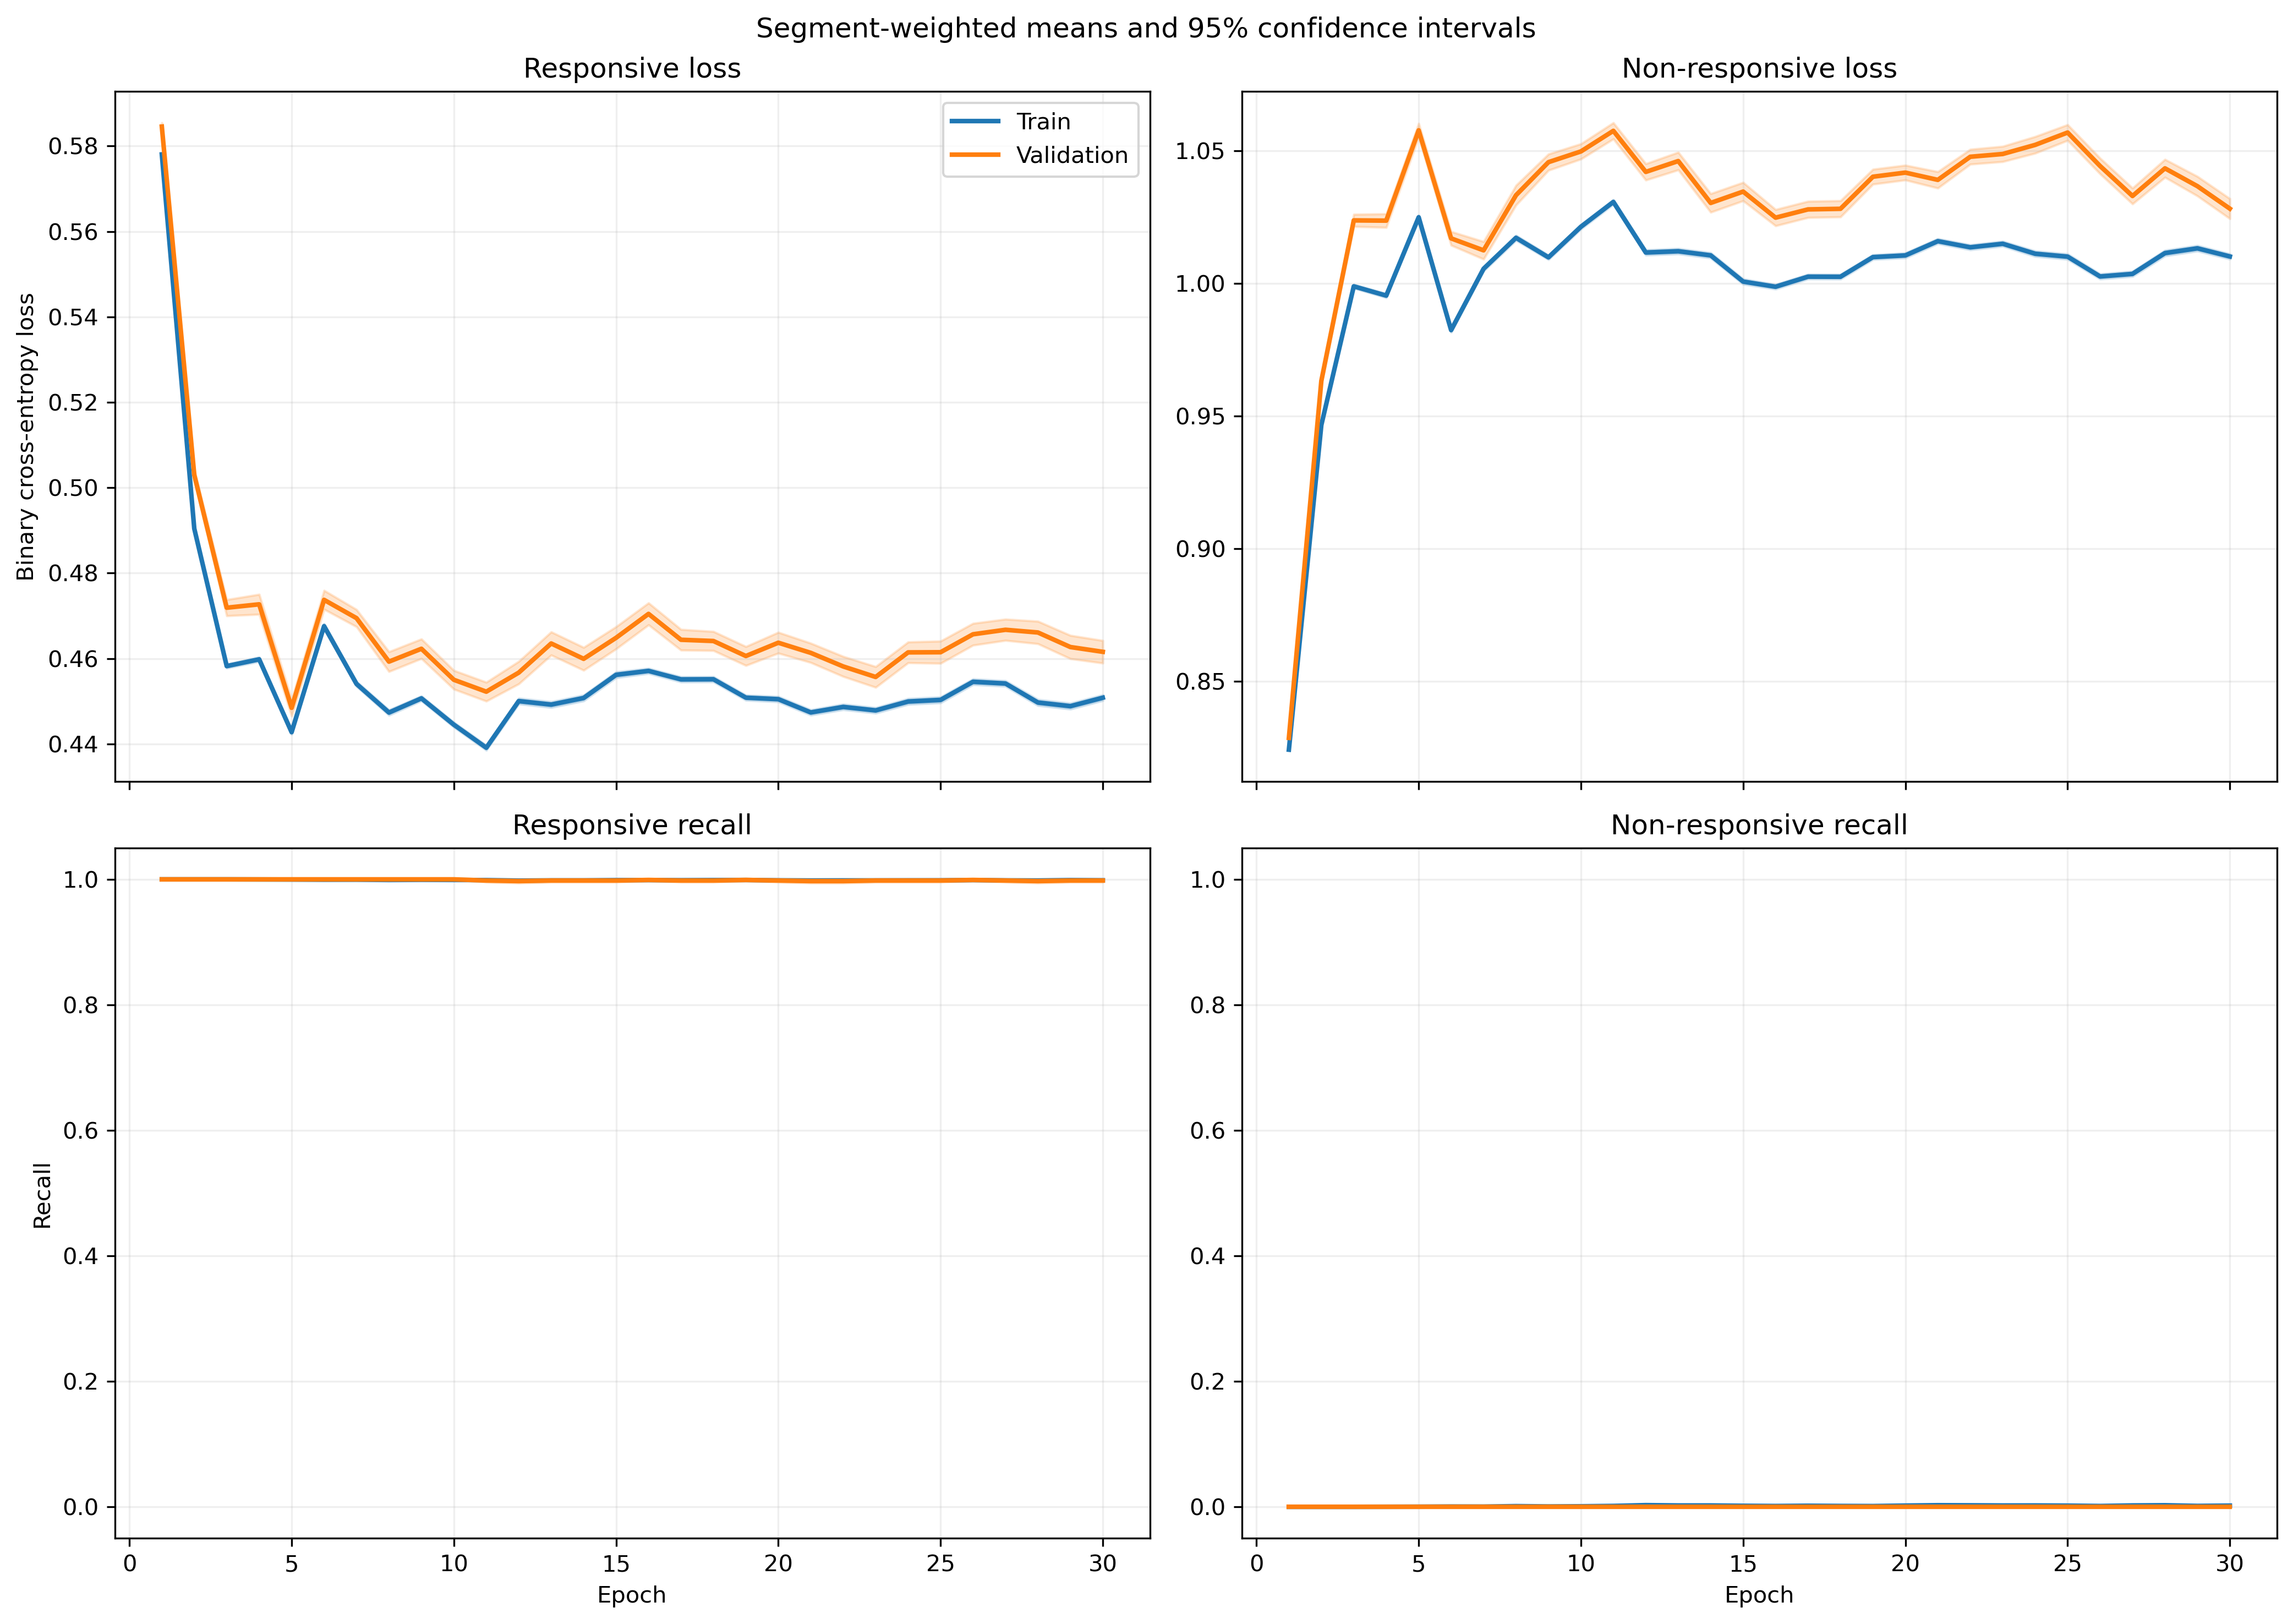

Values plotted in this chart, from the file beside it:
fold, epoch, split, r_loss, r_loss_count, r_loss_sum, r_loss_sum_sq, r_recall, r_recall_count, r_recall_sum, r_recall_sum_sq, nr_loss, nr_loss_count, nr_loss_sum, nr_loss_sum_sq, nr_recall, nr_recall_count, nr_recall_sum, nr_recall_sum_sq
1, 1, train, 0.5848, 1063, 621.6, 363.6, 1.0, 1063, 1063, 1063, 0.8162, 1401, 1143, 933.4, 0.0, 1401, 0.0, 0.0
1, 1, validation, 0.5857, 10, 5.857, 3.432, 1.0, 10, 10.0, 10.0, , 0, 0.0, 0.0, , 0, 0.0, 0.0
1, 2, train, 0.5177, 1063, 550.3, 284.9, 1.0, 1063, 1063, 1063, 0.907, 1401, 1271, 1153, 0.0, 1401, 0.0, 0.0
1, 2, validation, 0.5184, 10, 5.184, 2.688, 1.0, 10, 10.0, 10.0, , 0, 0.0, 0.0, , 0, 0.0, 0.0
1, 3, train, 0.4727, 1063, 502.5, 237.6, 1.0, 1063, 1063, 1063, 0.9756, 1401, 1367, 1334, 0.0, 1401, 0.0, 0.0
1, 3, validation, 0.4739, 10, 4.739, 2.246, 1.0, 10, 10.0, 10.0, , 0, 0.0, 0.0, , 0, 0.0, 0.0
1, 4, train, 0.4566, 1063, 485.4, 221.8, 1.0, 1063, 1063, 1063, 1.002, 1401, 1403, 1406, 0.0, 1401, 0.0, 0.0
1, 4, validation, 0.4582, 10, 4.582, 2.101, 1.0, 10, 10.0, 10.0, , 0, 0.0, 0.0, , 0, 0.0, 0.0
1, 5, train, 0.4643, 1063, 493.5, 229.6, 1.0, 1063, 1063, 1063, 0.9877, 1401, 1384, 1368, 0.0, 1401, 0.0, 0.0
1, 5, validation, 0.4663, 10, 4.663, 2.177, 1.0, 10, 10.0, 10.0, , 0, 0.0, 0.0, , 0, 0.0, 0.0
1, 6, train, 0.4845, 1063, 515, 250.6, 1.0, 1063, 1063, 1063, 0.9537, 1401, 1336, 1277, 0.0, 1401, 0.0, 0.0
1, 6, validation, 0.4869, 10, 4.869, 2.379, 1.0, 10, 10.0, 10.0, , 0, 0.0, 0.0, , 0, 0.0, 0.0
1, 7, train, 0.4514, 1063, 479.9, 217.7, 1.0, 1063, 1063, 1063, 1.009, 1401, 1414, 1430, 0.0, 1401, 0.0, 0.0
1, 7, validation, 0.4539, 10, 4.539, 2.069, 1.0, 10, 10.0, 10.0, , 0, 0.0, 0.0, , 0, 0.0, 0.0
1, 8, train, 0.4679, 1063, 497.4, 234, 1.0, 1063, 1063, 1063, 0.9807, 1401, 1374, 1352, 0.0, 1401, 0.0, 0.0
1, 8, validation, 0.4702, 10, 4.702, 2.22, 1.0, 10, 10.0, 10.0, , 0, 0.0, 0.0, , 0, 0.0, 0.0
1, 9, train, 0.4774, 1063, 507.4, 243.6, 1.0, 1063, 1063, 1063, 0.965, 1401, 1352, 1309, 0.0, 1401, 0.0, 0.0
1, 9, validation, 0.4796, 10, 4.796, 2.31, 1.0, 10, 10.0, 10.0, , 0, 0.0, 0.0, , 0, 0.0, 0.0
1, 10, train, 0.4704, 1063, 500.1, 236.2, 1.0, 1063, 1063, 1063, 0.9766, 1401, 1368, 1339, 0.0, 1401, 0.0, 0.0
1, 10, validation, 0.4724, 10, 4.724, 2.239, 1.0, 10, 10.0, 10.0, , 0, 0.0, 0.0, , 0, 0.0, 0.0
1, 11, train, 0.4438, 1063, 471.8, 210.4, 1.0, 1063, 1063, 1063, 1.022, 1401, 1432, 1468, 0.0, 1401, 0.0, 0.0
1, 11, validation, 0.4457, 10, 4.457, 1.994, 1.0, 10, 10.0, 10.0, , 0, 0.0, 0.0, , 0, 0.0, 0.0
1, 12, train, 0.4629, 1063, 492, 229.2, 1.0, 1063, 1063, 1063, 0.989, 1401, 1386, 1375, 0.0, 1401, 0.0, 0.0
1, 12, validation, 0.4651, 10, 4.651, 2.174, 1.0, 10, 10.0, 10.0, , 0, 0.0, 0.0, , 0, 0.0, 0.0
1, 13, train, 0.4497, 1063, 478.1, 217.1, 1.0, 1063, 1063, 1063, 1.012, 1401, 1417, 1441, 0.0, 1401, 0.0, 0.0
1, 13, validation, 0.4525, 10, 4.525, 2.063, 1.0, 10, 10.0, 10.0, , 0, 0.0, 0.0, , 0, 0.0, 0.0
1, 14, train, 0.4633, 1063, 492.4, 230.1, 1.0, 1063, 1063, 1063, 0.9883, 1401, 1385, 1375, 0.0, 1401, 0.0, 0.0
1, 14, validation, 0.4656, 10, 4.656, 2.183, 1.0, 10, 10.0, 10.0, , 0, 0.0, 0.0, , 0, 0.0, 0.0
1, 15, train, 0.4825, 1063, 512.9, 249.4, 1.0, 1063, 1063, 1063, 0.9566, 1401, 1340, 1288, 0.0, 1401, 0.0, 0.0
1, 15, validation, 0.4846, 10, 4.846, 2.363, 1.0, 10, 10.0, 10.0, , 0, 0.0, 0.0, , 0, 0.0, 0.0
1, 16, train, 0.4802, 1063, 510.4, 246.7, 1.0, 1063, 1063, 1063, 0.9604, 1401, 1345, 1297, 0.0, 1401, 0.0, 0.0
1, 16, validation, 0.4821, 10, 4.821, 2.336, 1.0, 10, 10.0, 10.0, , 0, 0.0, 0.0, , 0, 0.0, 0.0
1, 17, train, 0.4867, 1063, 517.4, 253.6, 1.0, 1063, 1063, 1063, 0.9498, 1401, 1331, 1269, 0.0, 1401, 0.0, 0.0
1, 17, validation, 0.4888, 10, 4.888, 2.403, 1.0, 10, 10.0, 10.0, , 0, 0.0, 0.0, , 0, 0.0, 0.0
1, 18, train, 0.4788, 1063, 509, 245.5, 1.0, 1063, 1063, 1063, 0.9625, 1401, 1348, 1303, 0.0, 1401, 0.0, 0.0
1, 18, validation, 0.4809, 10, 4.809, 2.326, 1.0, 10, 10.0, 10.0, , 0, 0.0, 0.0, , 0, 0.0, 0.0
1, 19, train, 0.4878, 1063, 518.5, 254.4, 1.0, 1063, 1063, 1063, 0.9481, 1401, 1328, 1264, 0.0, 1401, 0.0, 0.0
1, 19, validation, 0.4896, 10, 4.896, 2.408, 1.0, 10, 10.0, 10.0, , 0, 0.0, 0.0, , 0, 0.0, 0.0
1, 20, train, 0.4872, 1063, 517.9, 253.8, 1.0, 1063, 1063, 1063, 0.949, 1401, 1330, 1266, 0.0, 1401, 0.0, 0.0
1, 20, validation, 0.4889, 10, 4.889, 2.401, 1.0, 10, 10.0, 10.0, , 0, 0.0, 0.0, , 0, 0.0, 0.0
1, 21, train, 0.4736, 1063, 503.4, 239.9, 1.0, 1063, 1063, 1063, 0.9711, 1401, 1361, 1326, 0.0, 1401, 0.0, 0.0
1, 21, validation, 0.4753, 10, 4.753, 2.271, 1.0, 10, 10.0, 10.0, , 0, 0.0, 0.0, , 0, 0.0, 0.0
1, 22, train, 0.4892, 1063, 520, 256, 1.0, 1063, 1063, 1063, 0.946, 1401, 1325, 1259, 0.0, 1401, 0.0, 0.0
1, 22, validation, 0.4908, 10, 4.908, 2.421, 1.0, 10, 10.0, 10.0, , 0, 0.0, 0.0, , 0, 0.0, 0.0
1, 23, train, 0.4756, 1063, 505.6, 242.3, 1.0, 1063, 1063, 1063, 0.9677, 1401, 1356, 1318, 0.0, 1401, 0.0, 0.0
1, 23, validation, 0.4775, 10, 4.775, 2.294, 1.0, 10, 10.0, 10.0, , 0, 0.0, 0.0, , 0, 0.0, 0.0
1, 24, train, 0.4859, 1063, 516.6, 252.9, 1.0, 1063, 1063, 1063, 0.951, 1401, 1332, 1273, 0.0, 1401, 0.0, 0.0
1, 24, validation, 0.4878, 10, 4.878, 2.394, 1.0, 10, 10.0, 10.0, , 0, 0.0, 0.0, , 0, 0.0, 0.0
1, 25, train, 0.4892, 1063, 520, 256.5, 1.0, 1063, 1063, 1063, 0.946, 1401, 1325, 1260, 0.0, 1401, 0.0, 0.0
1, 25, validation, 0.491, 10, 4.91, 2.428, 1.0, 10, 10.0, 10.0, , 0, 0.0, 0.0, , 0, 0.0, 0.0
1, 26, train, 0.4852, 1063, 515.8, 252.3, 1.0, 1063, 1063, 1063, 0.9522, 1401, 1334, 1276, 0.0, 1401, 0.0, 0.0
1, 26, validation, 0.4871, 10, 4.871, 2.388, 1.0, 10, 10.0, 10.0, , 0, 0.0, 0.0, , 0, 0.0, 0.0
1, 27, train, 0.4731, 1063, 502.9, 239.4, 1.0, 1063, 1063, 1063, 0.972, 1401, 1362, 1329, 0.0, 1401, 0.0, 0.0
1, 27, validation, 0.4748, 10, 4.748, 2.266, 1.0, 10, 10.0, 10.0, , 0, 0.0, 0.0, , 0, 0.0, 0.0
1, 28, train, 0.4808, 1063, 511, 247.3, 1.0, 1063, 1063, 1063, 0.9594, 1401, 1344, 1295, 0.0, 1401, 0.0, 0.0
1, 28, validation, 0.4824, 10, 4.824, 2.339, 1.0, 10, 10.0, 10.0, , 0, 0.0, 0.0, , 0, 0.0, 0.0
1, 29, train, 0.4843, 1063, 514.8, 250.7, 1.0, 1063, 1063, 1063, 0.9538, 1401, 1336, 1279, 0.0, 1401, 0.0, 0.0
1, 29, validation, 0.4859, 10, 4.859, 2.372, 1.0, 10, 10.0, 10.0, , 0, 0.0, 0.0, , 0, 0.0, 0.0
1, 30, train, 0.475, 1063, 504.9, 241.1, 1.0, 1063, 1063, 1063, 0.9689, 1401, 1357, 1319, 0.0, 1401, 0.0, 0.0
1, 30, validation, 0.4764, 10, 4.764, 2.279, 1.0, 10, 10.0, 10.0, , 0, 0.0, 0.0, , 0, 0.0, 0.0
... 1,140 more rows
